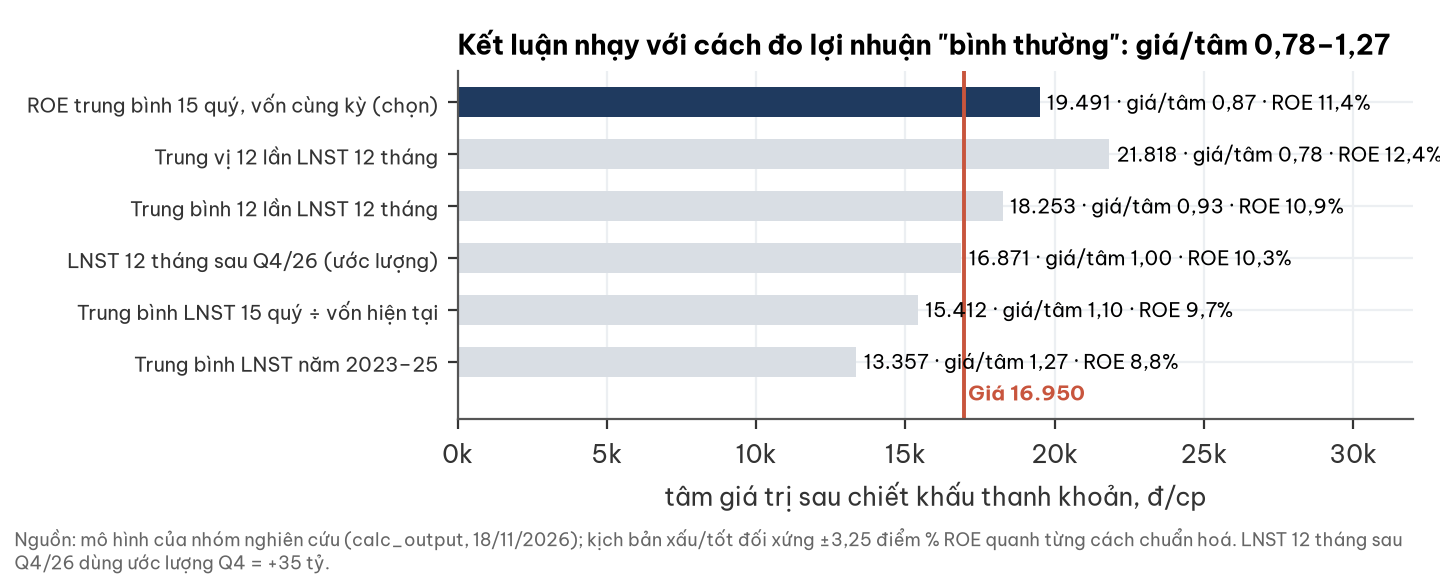

The data file committed next to this chart (first rows):
cach, lnst, roe, tam, gia_tam
ROE trung bình 15 quý, vốn cùng kỳ (chọn…, 996.3, 11.4, 19491, 0.87
Trung vị 12 lần LNST 12 tháng, 1083, 12.4, 21818, 0.78
Trung bình 12 lần LNST 12 tháng, 950.0, 10.9, 18253, 0.93
LNST 12 tháng sau Q4/26 (ước lượng), 898.3, 10.3, 16871, 1.0
Trung bình LNST 15 quý ÷ vốn hiện tại, 843.8, 9.7, 15412, 1.1
Trung bình LNST năm 2023–25, 767.0, 8.8, 13357, 1.27
